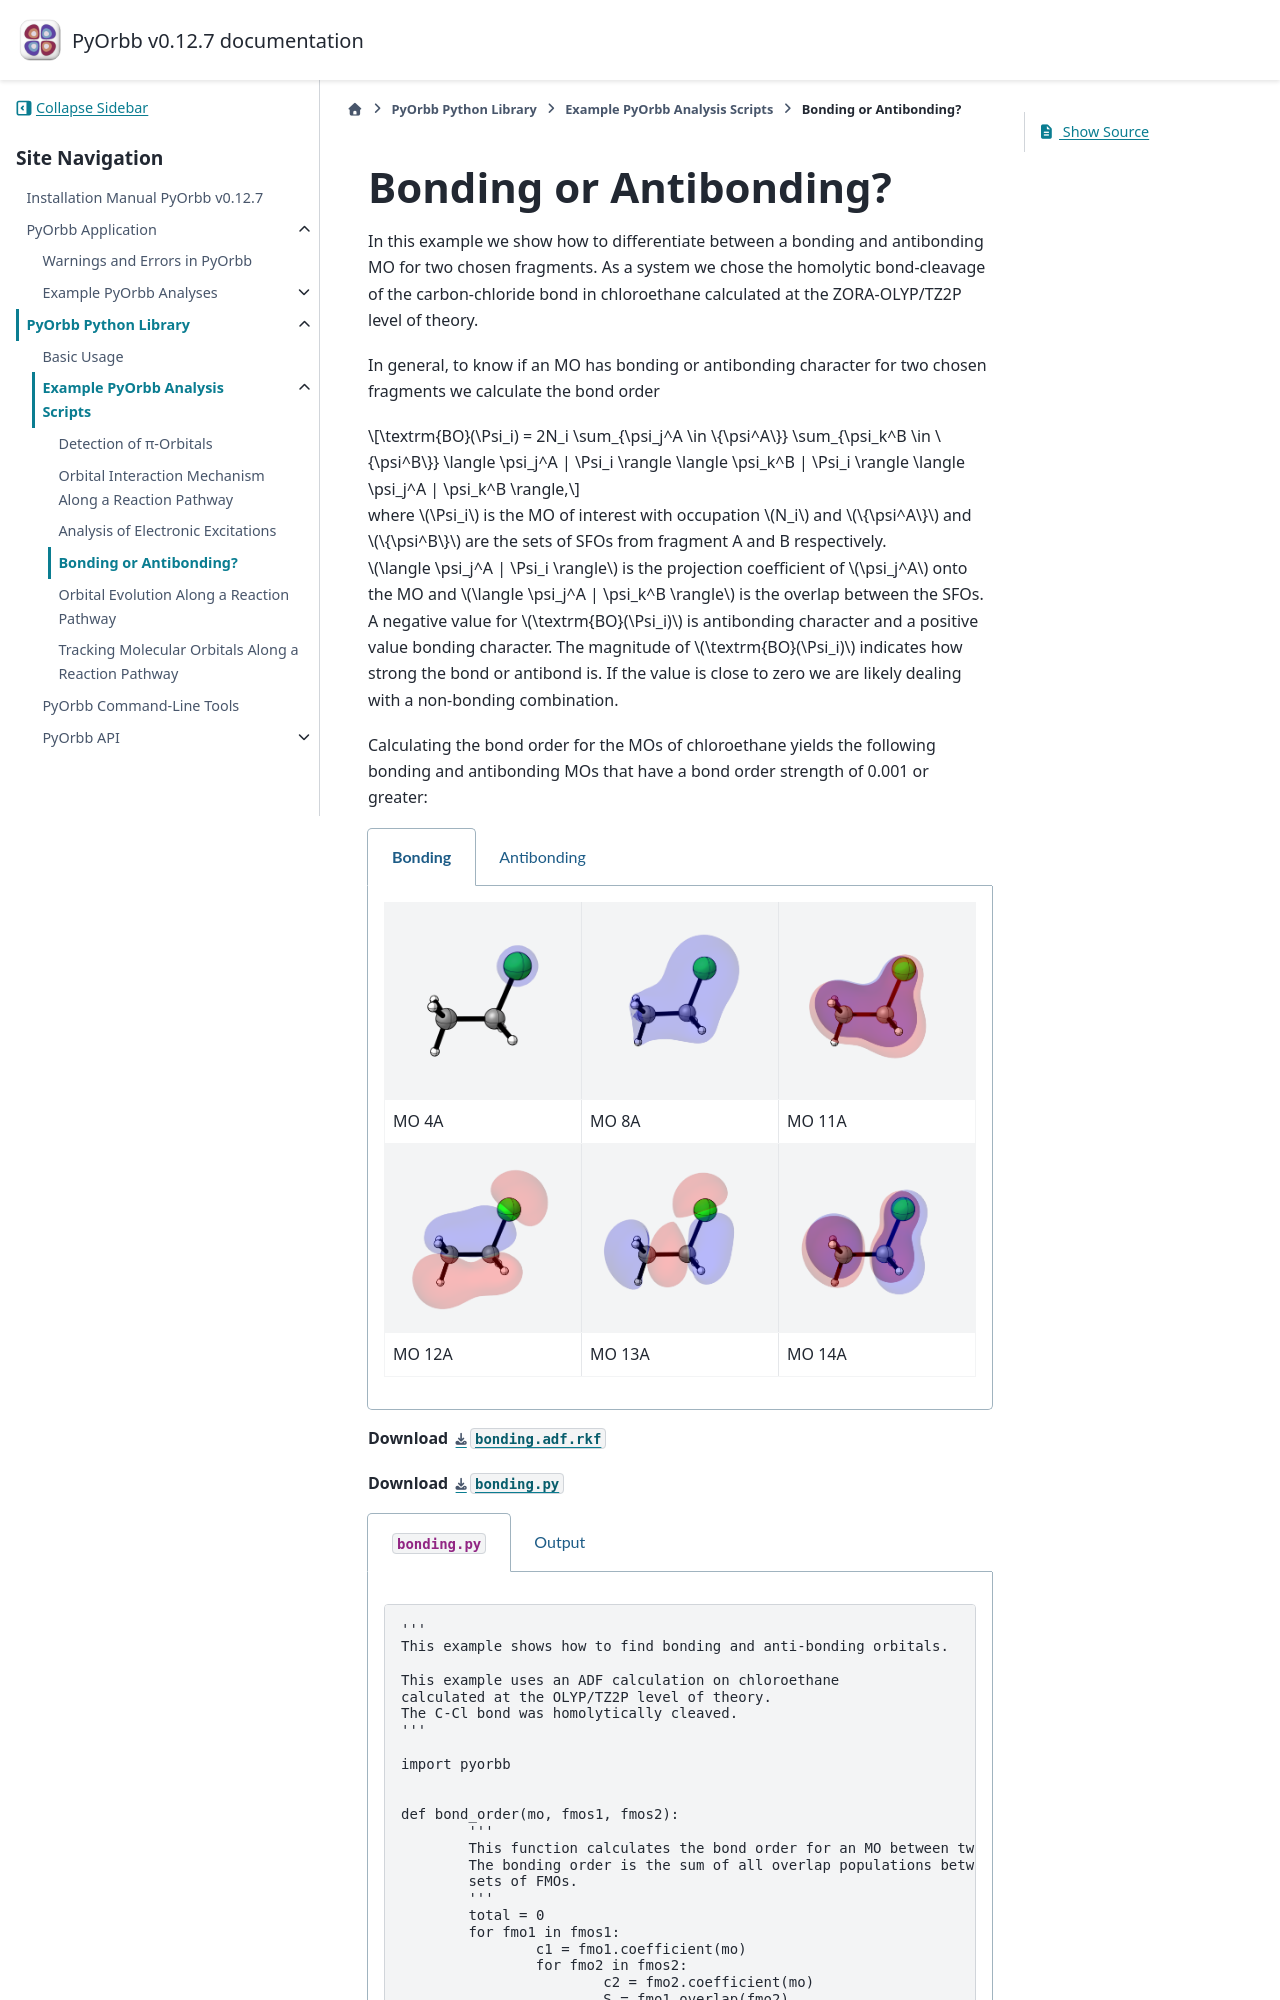

repository: TheoChem-VU/PyOrbb · page: html/examples/bonding.html · generator: sphinx


Bonding or Antibonding?
=======================

In this example we show how to differentiate between a bonding and antibonding MO for two chosen fragments.
As a system we chose the homolytic bond-cleavage of the carbon-chloride bond in chloroethane calculated at the ZORA-OLYP/TZ2P level of theory.

In general, to know if an MO has bonding or antibonding character for two chosen fragments we calculate the bond order

.. math::

   \textrm{BO}(\Psi_i) = 2N_i \sum_{\psi_j^A \in \{\psi^A\}} \sum_{\psi_k^B \in \{\psi^B\}} \langle \psi_j^A | \Psi_i \rangle \langle \psi_k^B | \Psi_i \rangle \langle \psi_j^A | \psi_k^B \rangle,

where :math:`\Psi_i` is the MO of interest with occupation :math:`N_i` and :math:`\{\psi^A\}` and :math:`\{\psi^B\}` are the sets of SFOs from fragment A and B respectively. :math:`\langle \psi_j^A | \Psi_i \rangle` is the projection coefficient of :math:`\psi_j^A` onto the MO and :math:`\langle \psi_j^A | \psi_k^B \rangle` is the overlap between the SFOs. A negative value for :math:`\textrm{BO}(\Psi_i)` is antibonding character and a positive value bonding character. The magnitude of :math:`\textrm{BO}(\Psi_i)` indicates how strong the bond or antibond is. If the value is close to zero we are likely dealing with a non-bonding combination.

Calculating the bond order for the MOs of chloroethane yields the following bonding and antibonding MOs that have a bond order strength of 0.001 or greater:

.. tabs::

	.. tab:: Bonding

		.. list-table::
			:class: borderless

			* - .. image:: bonding_mos/4A.png
			  - .. image:: bonding_mos/resized_8A.png
			  - .. image:: bonding_mos/resized_11A.png
			* - MO 4A
			  - MO 8A
			  - MO 11A
			* - .. image:: bonding_mos/resized_12A.png
			  - .. image:: bonding_mos/resized_13A.png
			  - .. image:: bonding_mos/resized_14A.png
			* - MO 12A
			  - MO 13A
			  - MO 14A

	.. tab:: Antibonding

		.. list-table::
			:class: borderless
